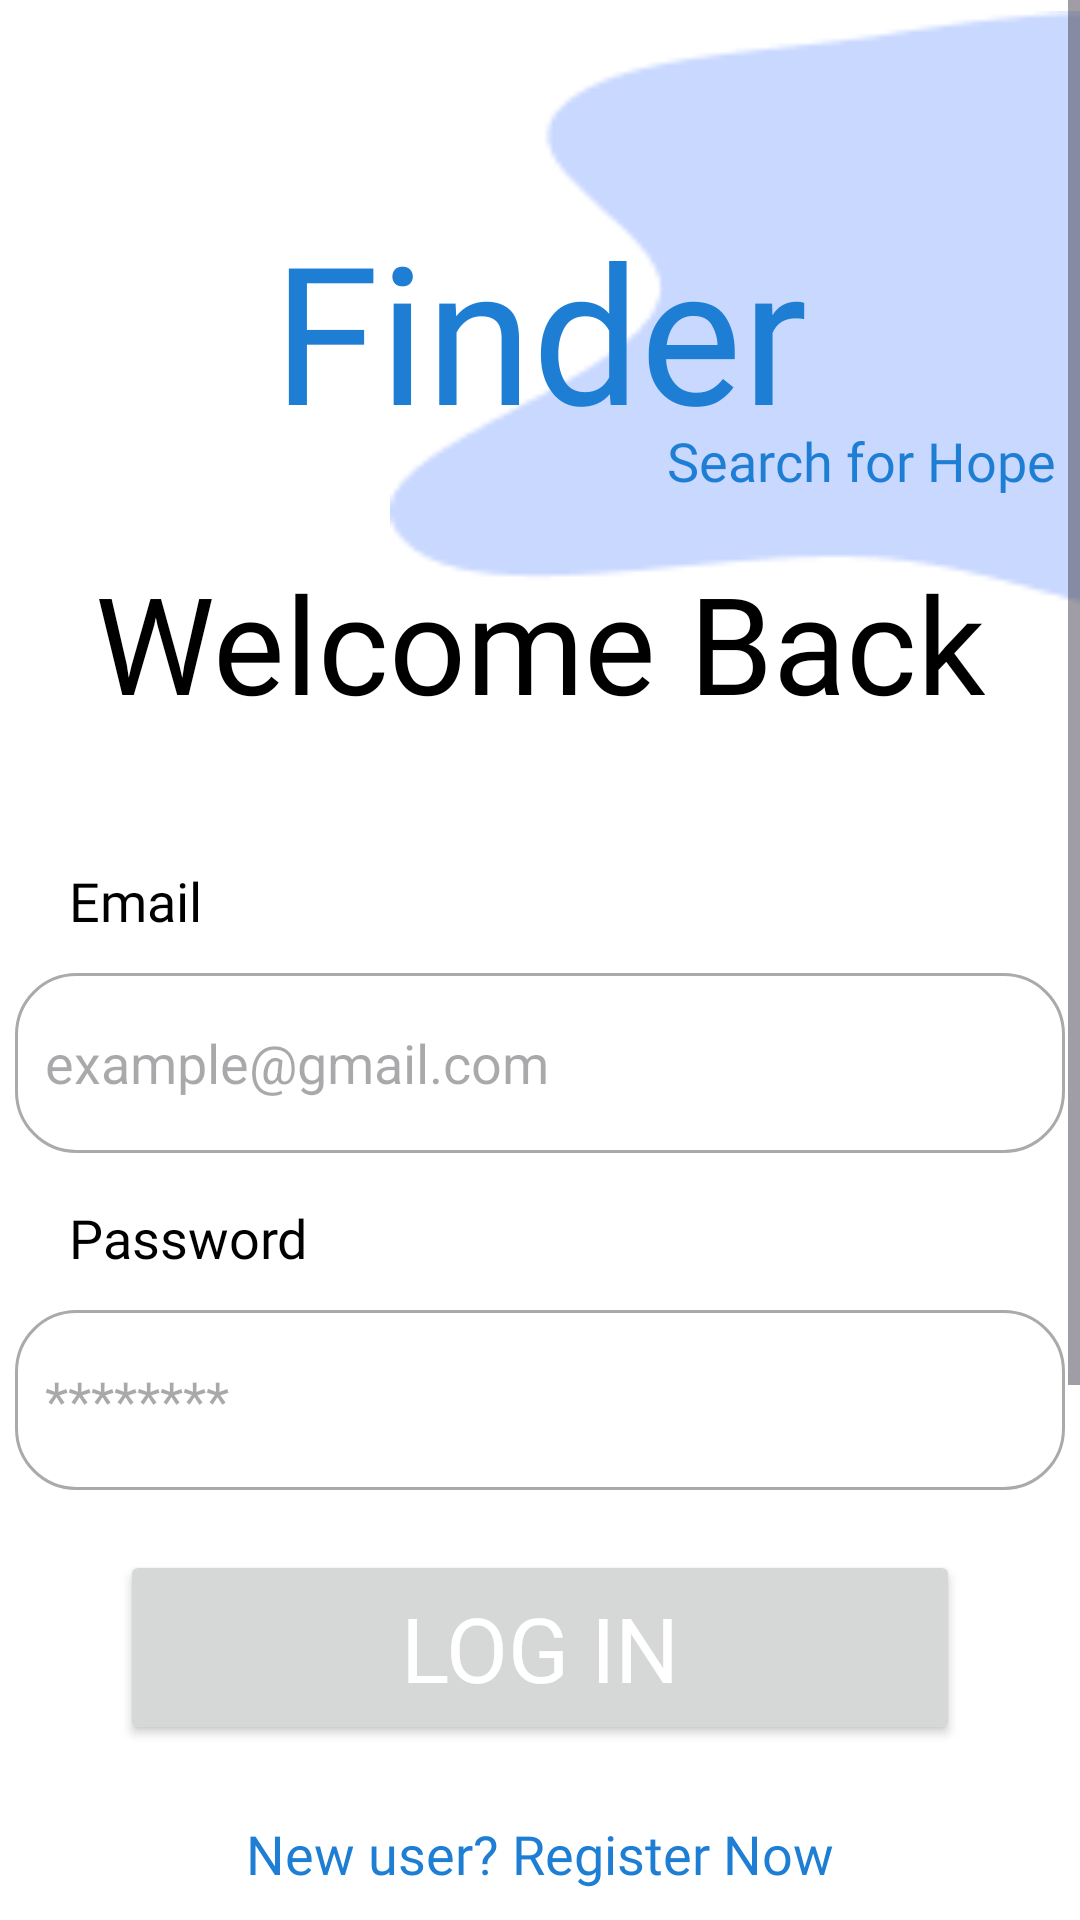

The Android layout XML behind this screen, and the referenced resources:
<!-- AndroidManifest.xml: application theme Theme.LostPeopleFinder -->
<!-- res/layout/activity_login_page.xml -->
<?xml version="1.0" encoding="utf-8"?>
<ScrollView
    xmlns:android="http://schemas.android.com/apk/res/android"
    xmlns:app="http://schemas.android.com/apk/res-auto"
    xmlns:tools="http://schemas.android.com/tools"
    android:layout_width="match_parent"
    android:layout_height="match_parent"
    tools:context=".LoginPageActivity">
<androidx.constraintlayout.widget.ConstraintLayout
    android:layout_width="match_parent"
    android:layout_height="match_parent"
    android:background="@color/white"
   >

    <ImageView
        android:layout_width="328dp"
        android:layout_height="235dp"
        android:layout_marginStart="80dp"
        android:layout_marginBottom="652dp"
        android:paddingLeft="50dp"
        app:layout_constraintBottom_toBottomOf="parent"
        app:layout_constraintStart_toStartOf="parent"
        app:srcCompat="@drawable/img"
        tools:ignore="MissingConstraints" />

    <TextView
        android:id="@+id/textView28"
        android:layout_width="265dp"
        android:layout_height="92dp"
        android:layout_marginTop="64dp"
        android:fontFamily="@font/proxima_nova_bold"
        android:gravity="center"
        android:text="Finder"
        android:textColor="@color/blue_app"
        android:textSize="64sp"
        app:layout_constraintEnd_toEndOf="parent"
        app:layout_constraintStart_toStartOf="parent"
        app:layout_constraintTop_toTopOf="parent"
        tools:ignore="MissingConstraints" />

    <TextView
        android:layout_width="278dp"
        android:layout_height="32dp"
        android:layout_marginStart="148dp"
        android:fontFamily="@font/satisfyregular"
        android:gravity="center"
        android:text="Search for Hope"
        android:textColor="@color/blue_app"
        android:textSize="18sp"
        app:layout_constraintBottom_toBottomOf="parent"
        app:layout_constraintStart_toStartOf="parent"
        app:layout_constraintTop_toTopOf="parent"
        app:layout_constraintVertical_bias="0.161"
        tools:ignore="MissingConstraints" />

    <TextView
        android:id="@+id/textView29"
        android:layout_width="wrap_content"
        android:layout_height="wrap_content"
        android:layout_marginTop="184dp"
        android:fontFamily="@font/proxima_nova_bold"
        android:text="Welcome Back"
        android:textColor="@color/black"
        android:textSize="45sp"
        app:layout_constraintEnd_toEndOf="parent"
        app:layout_constraintStart_toStartOf="parent"
        app:layout_constraintTop_toTopOf="parent"
        tools:ignore="MissingConstraints" />

    <TextView

        android:id="@+id/textView30"
        android:layout_width="wrap_content"
        android:layout_height="wrap_content"
        android:layout_marginTop="44dp"
        android:fontFamily="@font/intermedium"
        android:text="Email"
        android:textColor="@color/black"
        android:textSize="18sp"
        app:layout_constraintEnd_toEndOf="parent"
        app:layout_constraintHorizontal_bias="0.073"
        app:layout_constraintStart_toStartOf="parent"
        app:layout_constraintTop_toBottomOf="@+id/textView29"
        tools:ignore="MissingConstraints" />

    <EditText
        android:id="@+id/et_email_login"
        android:layout_width="350dp"
        android:layout_height="60dp"
        android:layout_marginTop="12dp"
        android:background="@drawable/rounded_corner_background"
        android:drawableStart="@drawable/ic_email"
        android:drawablePadding="10dp"
        android:ems="10"
        android:hint="@string/tv_email_hint"
        android:inputType="textEmailAddress"
        android:paddingStart="10dp"
        app:layout_constraintEnd_toEndOf="parent"
        app:layout_constraintStart_toStartOf="parent"

        app:layout_constraintTop_toBottomOf="@+id/textView30" />



    <TextView

        android:id="@+id/textView32"
        android:layout_width="wrap_content"
        android:layout_height="wrap_content"
        android:layout_marginTop="16dp"
        android:fontFamily="@font/intermedium"
        android:text="Password"
        android:textColor="@color/black"
        android:textSize="18sp"
        app:layout_constraintEnd_toEndOf="parent"
        app:layout_constraintHorizontal_bias="0.082"
        app:layout_constraintStart_toStartOf="parent"
        app:layout_constraintTop_toBottomOf="@+id/et_email_login"
        tools:ignore="MissingConstraints" />


    <EditText
        android:id="@+id/et_password_login"
        android:layout_width="350dp"
        android:layout_height="60dp"
        android:layout_marginTop="12dp"
        android:background="@drawable/rounded_corner_background"
        android:drawableStart="@drawable/ic_lock_open"
        android:drawablePadding="10dp"
        android:ems="10"
        android:hint="@string/star_password"
        android:inputType="textPassword"
        android:paddingStart="10dp"
        app:layout_constraintTop_toBottomOf="@+id/textView32"
        app:layout_constraintEnd_toEndOf="parent"
        app:layout_constraintStart_toStartOf="parent"

       />

    <Button
        android:id="@+id/btn_loginPage"
        android:layout_width="280dp"
        android:layout_height="65dp"
        android:fontFamily="@font/mulishbold"
        android:text="Log in"
        android:textColor="@color/white"
        android:textSize="30sp"
        android:layout_marginTop="20dp"
        app:layout_constraintEnd_toEndOf="parent"
        app:layout_constraintTop_toBottomOf="@id/et_password_login"
        app:layout_constraintStart_toStartOf="parent" />
    <TextView
        android:id="@+id/tv_forgetPassword_Login"
        android:layout_width="wrap_content"
        android:layout_height="wrap_content"
        android:layout_marginTop="12dp"
        android:fontFamily="@font/proxima_nova_reg"
        android:gravity="center"
        android:text="Forget your password"
        android:textColor="@color/blue_app"
        android:textSize="14sp"
        app:layout_constraintEnd_toEndOf="parent"
        app:layout_constraintStart_toStartOf="parent"
        app:layout_constraintTop_toBottomOf="@+id/tv_register_login"
        tools:ignore="MissingConstraints" />

    <TextView
        android:id="@+id/tv_register_login"
        android:layout_width="wrap_content"
        android:layout_height="wrap_content"
        android:layout_marginTop="24dp"
        android:fontFamily="@font/proxima_nova_reg"
        android:gravity="center"
        android:text="New user? Register Now"
        android:textColor="@color/blue_app"
        android:textSize="18sp"
        app:layout_constraintEnd_toEndOf="parent"
        app:layout_constraintStart_toStartOf="parent"
        app:layout_constraintTop_toBottomOf="@+id/btn_loginPage"
        tools:ignore="MissingConstraints" />
</androidx.constraintlayout.widget.ConstraintLayout>
</ScrollView>
<!-- resources referenced by this layout -->
<resources>
  <color name="black">#FF000000</color>
  <color name="blue_app">#1E7ED4</color>
  <color name="white">#FFFFFFFF</color>
  <!-- drawable img: png bitmap (drawable, 1600 bytes) -->
  <!-- drawable rounded_corner_background (drawable) -->
  <shape android:shape="rectangle"
      xmlns:android="http://schemas.android.com/apk/res/android">
      <corners android:radius="20dp" />
      <stroke
          android:width="1dp"
          android:color="@android:color/darker_gray" />
      <solid android:color="@color/white"/>
  </shape>
  <string name="star_password">********</string>
  <string name="tv_email_hint">example@gmail.com</string>
  <style name="Theme.LostPeopleFinder" parent="Base.Theme.LostPeopleFinder" />
  <style name="Base.Theme.LostPeopleFinder" parent="Theme.Material3.DayNight.NoActionBar">
          
          
          
          <item name="colorPrimary">@color/blue_app</item>
          <item name="colorPrimaryVariant">@color/purple_700</item>
          <item name="colorOnPrimary">@color/white</item>
          
          <item name="colorSecondary">@color/teal_200</item>
          <item name="colorSecondaryVariant">@color/teal_700</item>
          <item name="colorOnSecondary">@color/black</item>
          
          <item name="android:statusBarColor">@color/blue_app</item>
  
      </style>
  <color name="purple_700">#FF3700B3</color>
  <color name="teal_200">#FF03DAC5</color>
  <color name="teal_700">#FF018786</color>
</resources>
